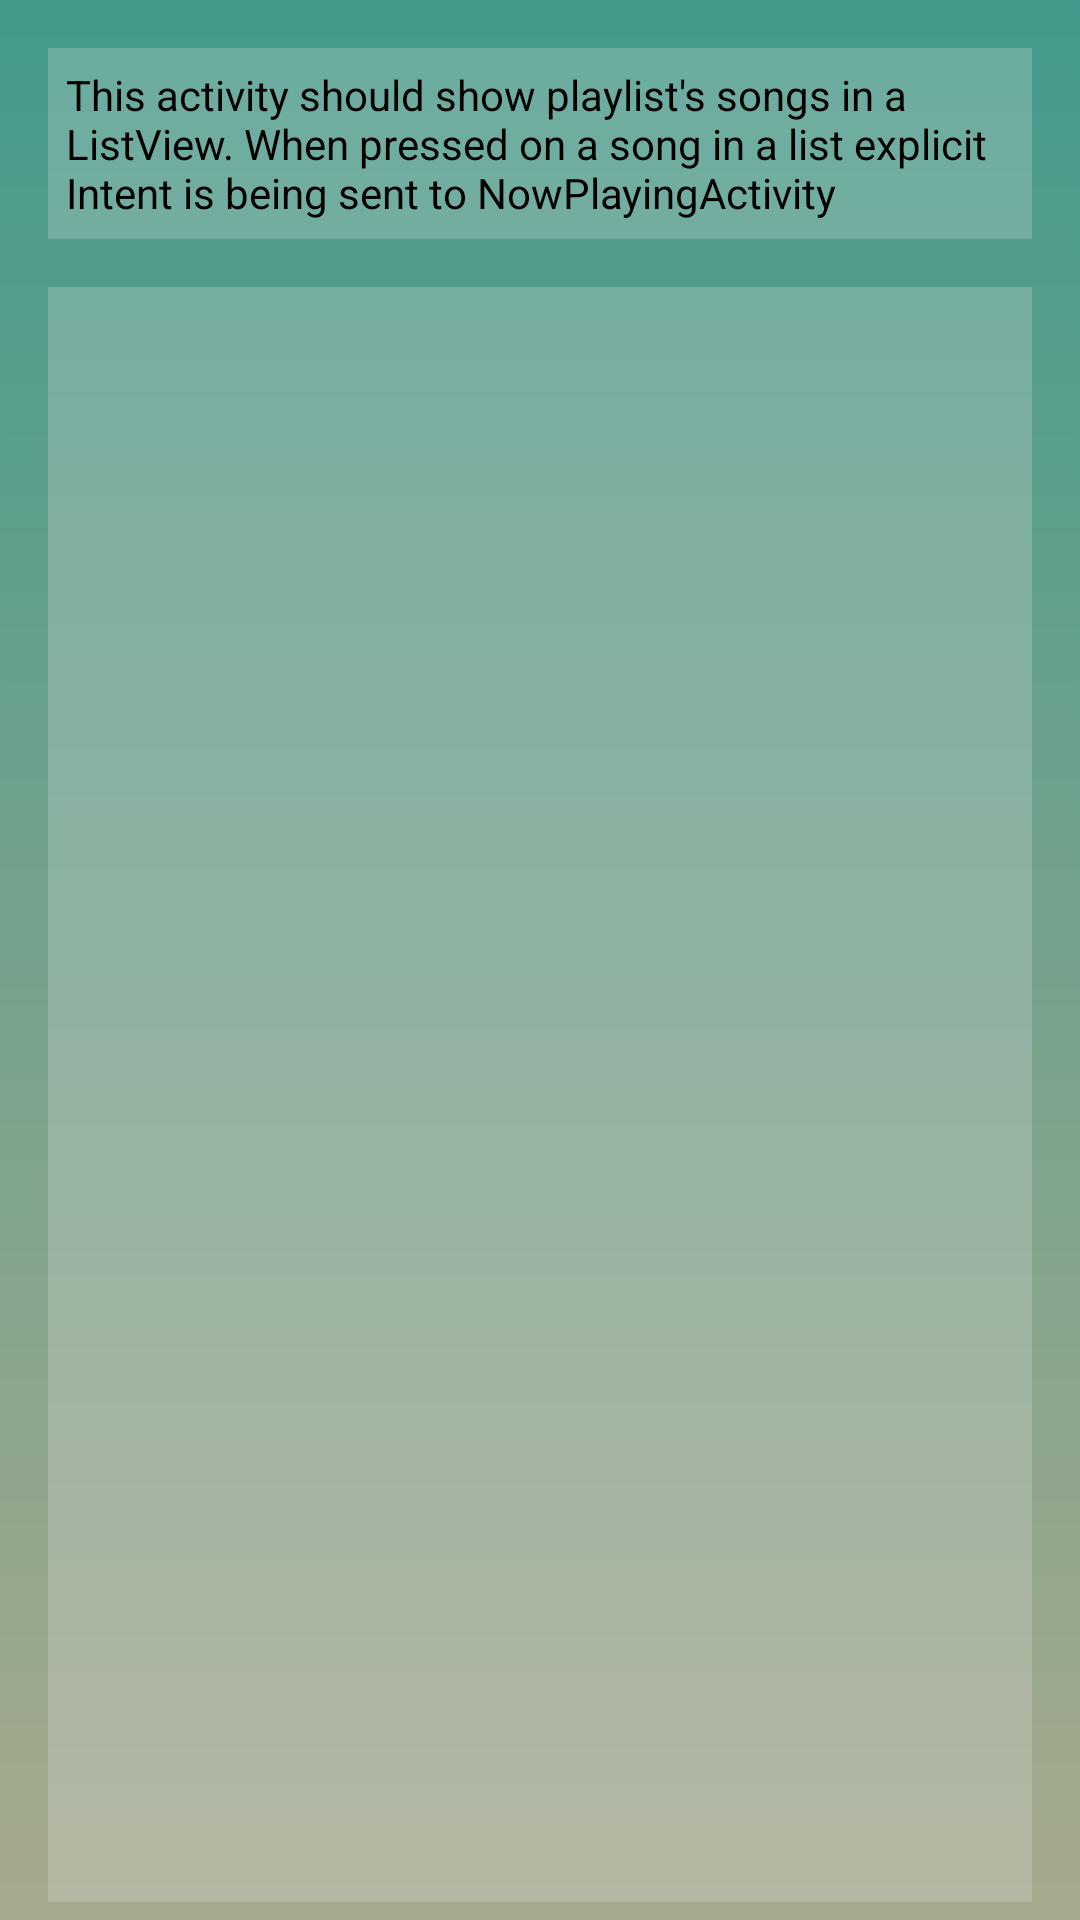

Android layout source for this screen:
<!-- AndroidManifest.xml: application theme AppTheme -->
<!-- res/layout/playlist_layout.xml -->
<?xml version="1.0" encoding="utf-8"?>
<ScrollView xmlns:android="http://schemas.android.com/apk/res/android"
    xmlns:app="http://schemas.android.com/apk/res-auto"
    xmlns:tools="http://schemas.android.com/tools"
    style="@style/parentScrollView"
    tools:context="com.example.android.musicalstructureapp.PlaylistActivity">

    <LinearLayout style="@style/subLinearLayout">

        <TextView
            style="@style/explanationTextView"
            android:text="@string/explanationPlaylist" />

        <ListView
            android:id="@+id/listView"
            style="@style/listView"
            android:layout_height="0dp"
            android:layout_weight="6">

        </ListView>

    </LinearLayout>


</ScrollView>
<!-- resources referenced by this layout -->
<resources>
  <string name="explanationPlaylist">This activity should show playlist\'s songs in a ListView.
          When pressed on a song in a list explicit Intent is being sent to NowPlayingActivity
      </string>
  <style name="explanationTextView" parent="AppTheme">
          <item name="android:layout_width">match_parent</item>
          <item name="android:layout_height">wrap_content</item>
          <item name="android:layout_margin">@dimen/activity_margin</item>
          <item name="android:padding">@dimen/margin_6dp</item>
          <item name="android:background">@color/colorWhiteTransparent25</item>
          <item name="android:textColor">@android:color/background_dark</item>
  
      </style>
  <style name="listView" parent="AppTheme">
          <item name="android:layout_width">match_parent</item>
          <item name="android:layout_marginBottom">@dimen/margin_6dp</item>
          <item name="android:layout_marginLeft">@dimen/activity_margin</item>
          <item name="android:layout_marginRight">@dimen/activity_margin</item>
          <item name="android:background">@color/colorWhiteTransparent25</item>
      </style>
  <style name="parentScrollView" parent="AppTheme">
          <item name="android:layout_width">match_parent</item>
          <item name="android:layout_height">match_parent</item>
          <item name="android:fillViewport">true</item>
          <item name="android:background">@drawable/main_bg</item>
      </style>
  <style name="subLinearLayout" parent="AppTheme">
          <item name="android:layout_width">match_parent</item>
          <item name="android:layout_height">wrap_content</item>
          <item name="android:orientation">vertical</item>
      </style>
  <style name="AppTheme" parent="Theme.AppCompat.Light.DarkActionBar">
          
          <item name="colorPrimary">@color/background</item>
          <item name="colorPrimaryDark">@color/background</item>
          <item name="colorAccent">@color/background</item>
      </style>
  <dimen name="activity_margin">16dp</dimen>
  <dimen name="margin_6dp">6dp</dimen>
  <color name="colorWhiteTransparent25">#40e0e0e0</color>
  <!-- drawable main_bg: png bitmap (drawable-hdpi, 8682 bytes) -->
  <color name="background">#2B2B2B</color>
</resources>
